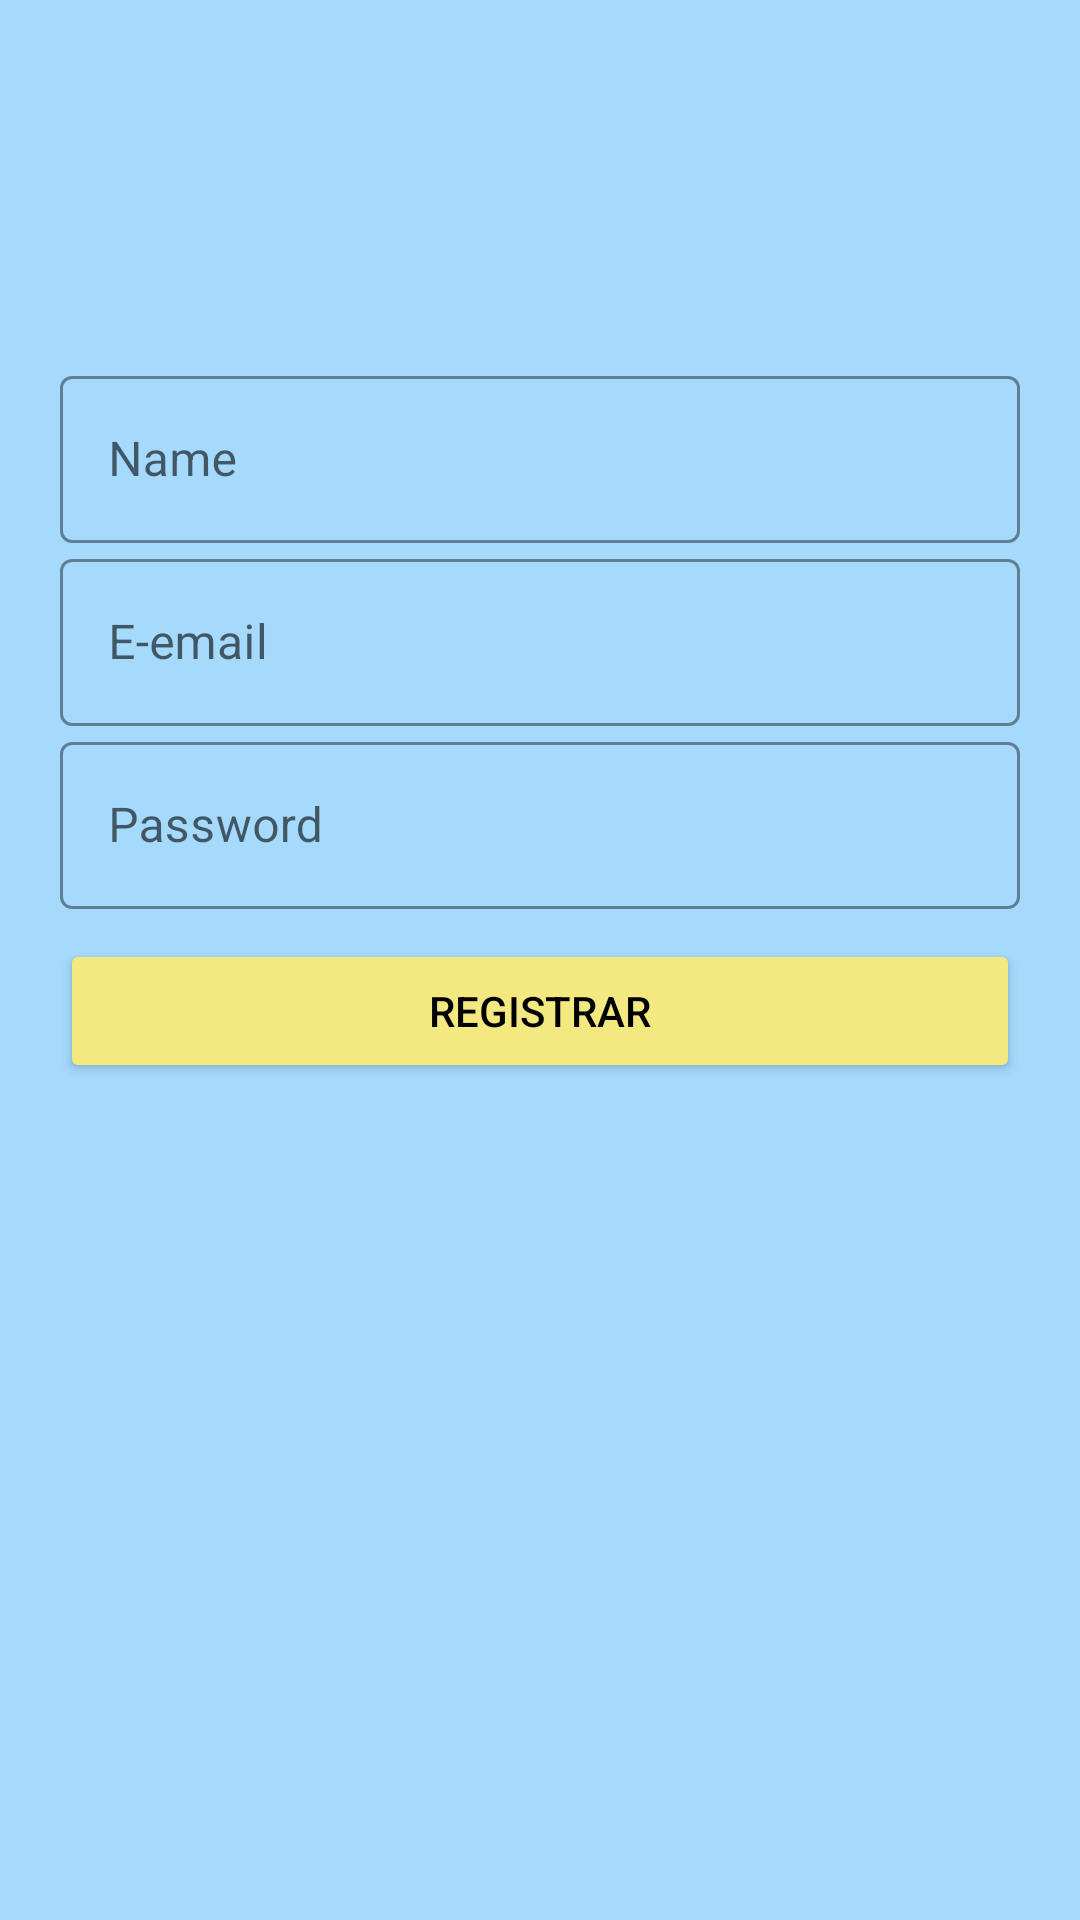

Android layout source for this screen:
<!-- AndroidManifest.xml: application theme Theme.AgendaApp -->
<!-- res/layout/fragment_register.xml -->
<?xml version="1.0" encoding="utf-8"?>
<LinearLayout xmlns:android="http://schemas.android.com/apk/res/android"
    xmlns:tools="http://schemas.android.com/tools"
    android:layout_width="match_parent"
    android:layout_height="match_parent"
    xmlns:app="http://schemas.android.com/apk/res-auto"
    tools:context=".ui.auth.RegisterFragment"
    android:orientation="vertical"
    android:paddingTop="120dp"
    android:paddingRight="20dp"
    android:paddingLeft="20dp"
    android:background="@color/colorPrimary2">

    <com.google.android.material.textfield.TextInputLayout
        android:layout_width="match_parent"
        android:layout_height="wrap_content"
        app:hintTextColor="@color/black"
        app:boxStrokeColor="@color/black"
        android:hint="Name"
        style="@style/Widget.MaterialComponents.TextInputLayout.OutlinedBox">

        <com.google.android.material.textfield.TextInputEditText
            android:id="@+id/editTextName"
            android:layout_width="match_parent"
            android:layout_height="wrap_content"
            android:inputType="textPersonName" />

    </com.google.android.material.textfield.TextInputLayout>

    <com.google.android.material.textfield.TextInputLayout
        android:layout_width="match_parent"
        android:layout_height="wrap_content"
        app:hintTextColor="@color/black"
        app:boxStrokeColor="@color/black"
        android:hint="E-email"
        style="@style/Widget.MaterialComponents.TextInputLayout.OutlinedBox">

        <com.google.android.material.textfield.TextInputEditText
            android:id="@+id/editTextEmail"
            android:layout_width="match_parent"
            android:layout_height="wrap_content"
            android:inputType="textEmailAddress"/>

    </com.google.android.material.textfield.TextInputLayout>

    <com.google.android.material.textfield.TextInputLayout
        android:layout_width="match_parent"
        android:layout_height="wrap_content"
        android:hint="Password"
        app:hintTextColor="@color/black"
        app:boxStrokeColor="@color/black"
        android:layout_marginBottom="10dp"
        style="@style/Widget.MaterialComponents.TextInputLayout.OutlinedBox">

        <com.google.android.material.textfield.TextInputEditText
            android:id="@+id/editTextPassword"
            android:layout_width="match_parent"
            android:layout_height="wrap_content"
            android:inputType="textPassword"/>

    </com.google.android.material.textfield.TextInputLayout>

    <Button
        android:id="@+id/buttonToRegister"
        android:layout_width="match_parent"
        android:layout_height="wrap_content"
        android:text="Registrar"
        android:textColor="@color/black"
        android:backgroundTint="@color/colorSecondary"
        app:cornerRadius="20dp"/>

</LinearLayout>
<!-- resources referenced by this layout -->
<resources>
  <color name="black">#FF000000</color>
  <color name="colorPrimary2">#A5DAFD</color>
  <color name="colorSecondary">#F4E981</color>
  <style name="Theme.AgendaApp" parent="Theme.MaterialComponents.DayNight.DarkActionBar">
          
          <item name="colorPrimary">@color/colorPrimary</item>
          <item name="colorPrimaryVariant">@color/colorPrimary</item>
          <item name="colorOnPrimary">@color/white</item>
          
          <item name="colorSecondary">@color/teal_200</item>
          <item name="colorSecondaryVariant">@color/teal_700</item>
          <item name="colorOnSecondary">@color/black</item>
          
          <item name="android:statusBarColor">?attr/colorPrimaryVariant</item>
          
      </style>
  <color name="colorPrimary">#4996CA</color>
  <color name="white">#FFFFFFFF</color>
  <color name="teal_200">#FF03DAC5</color>
  <color name="teal_700">#FF018786</color>
</resources>
